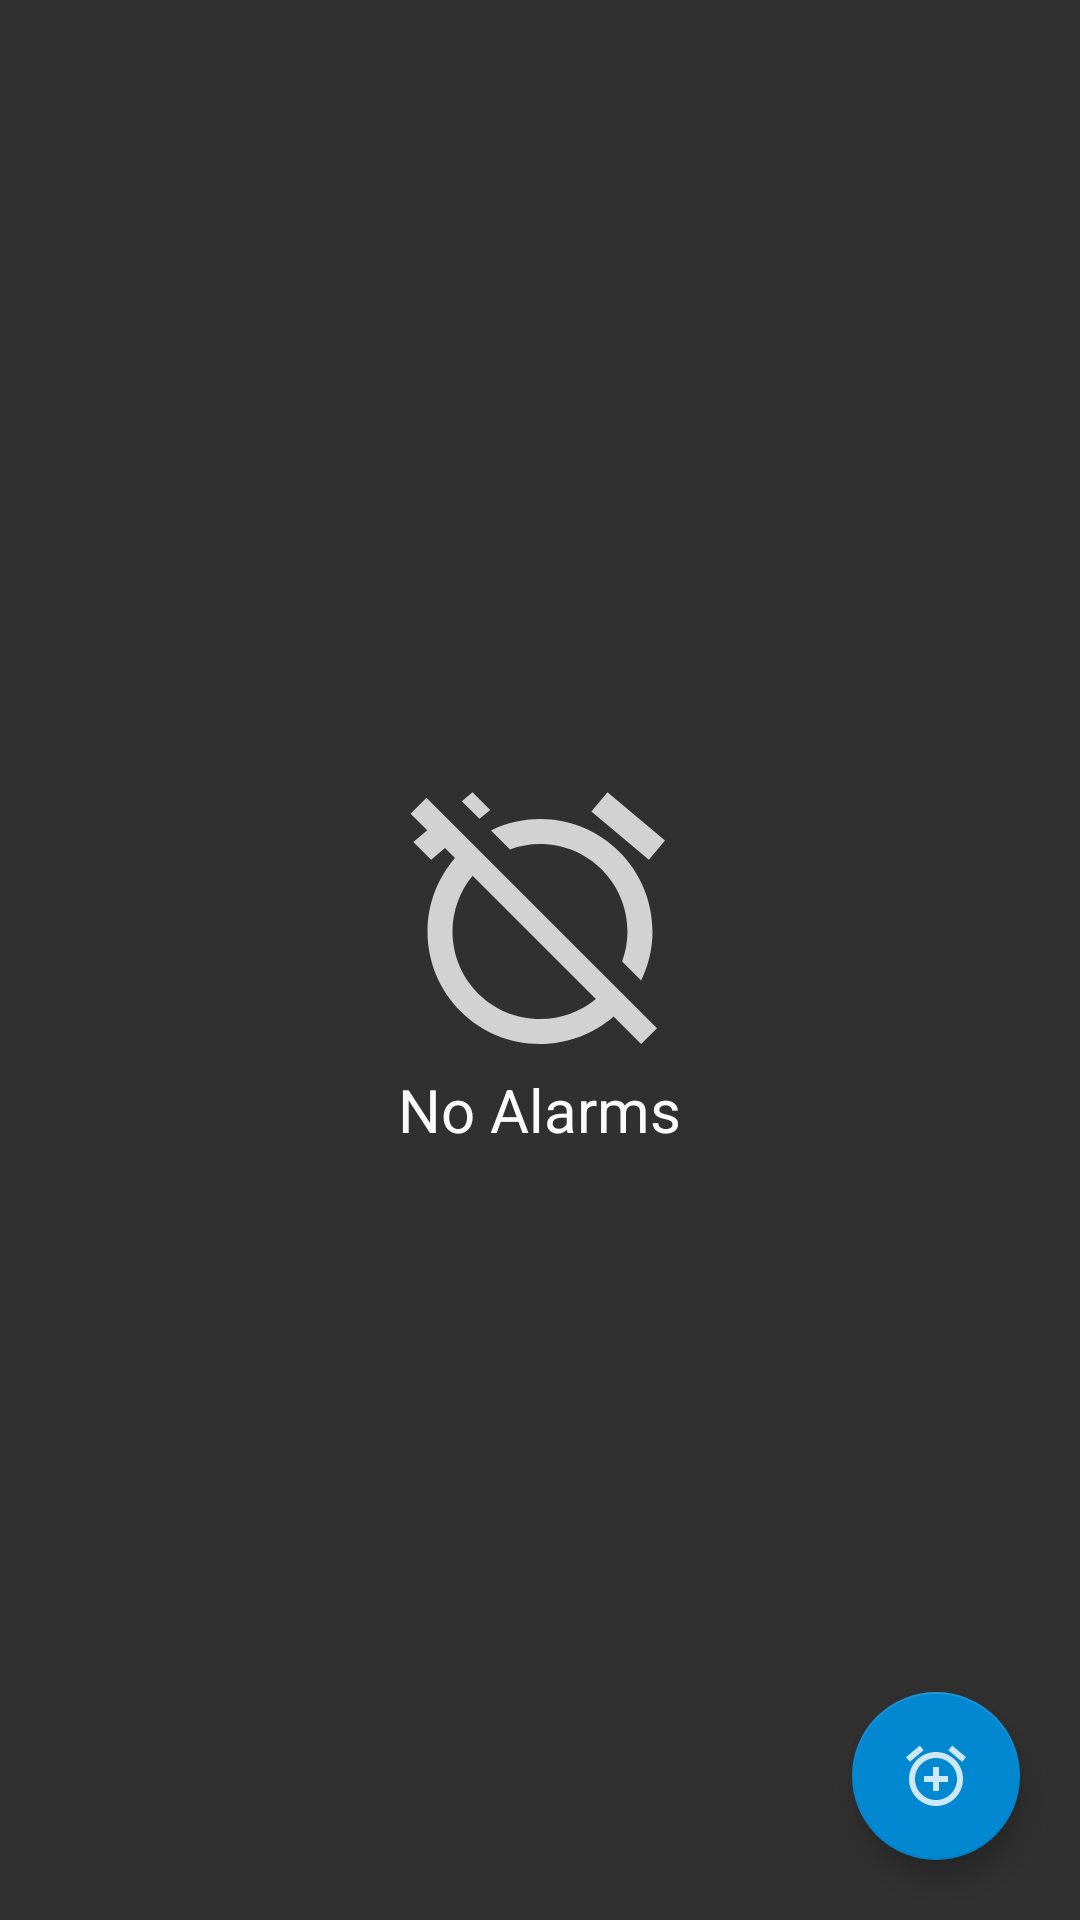

Android layout source for this screen:
<!-- AndroidManifest.xml: activity theme DarkModeBlue -->
<!-- res/layout/activity_main.xml -->
<?xml version="1.0" encoding="utf-8"?>
<RelativeLayout
    xmlns:android="http://schemas.android.com/apk/res/android"
    xmlns:app="http://schemas.android.com/apk/res-auto"
    xmlns:tools="http://schemas.android.com/tools"
    android:layout_width="match_parent"
    android:layout_height="match_parent"
    android:background="?customBackground"
    android:id="@+id/mainView"
    tools:context=".MainActivity">


    <android.support.v7.widget.RecyclerView
        android:layout_width="match_parent"
        android:layout_height="match_parent"
        android:id="@+id/rv">
    </android.support.v7.widget.RecyclerView>

    <LinearLayout
        android:layout_width="wrap_content"
        android:layout_height="wrap_content"
        android:id="@+id/message"
        android:padding="20dp"
        android:orientation="vertical"
        android:layout_centerInParent="true">

        <ImageView
            android:layout_width="wrap_content"
            android:layout_height="wrap_content"
            android:src="@drawable/noalarm"
            android:layout_gravity="center"/>
        <TextView
            android:layout_width="wrap_content"
            android:layout_height="wrap_content"
            android:text="No Alarms"
            android:textSize="20sp"
            android:layout_gravity="center"
            android:textColor="?textBack"/>
    </LinearLayout>
    <android.support.design.widget.FloatingActionButton
        android:id="@+id/fb"
        android:layout_width="wrap_content"
        android:layout_height="wrap_content"
        android:layout_alignParentBottom="true"
        android:layout_alignParentRight="true"
        android:layout_marginBottom="20dp"
        android:layout_marginRight="20dp"
        app:fabSize="auto"
        android:src="@drawable/ic_add_alarm_black_24dp"
        app:backgroundTint="?colorPrimaryDark" />

</RelativeLayout>
<!-- resources referenced by this layout -->
<resources>
  <!-- drawable ic_add_alarm_black_24dp (drawable) -->
  <vector android:alpha="0.8" android:height="24dp" android:tint="#FFFFFF"
      android:viewportHeight="24.0" android:viewportWidth="24.0"
      android:width="24dp" xmlns:android="http://schemas.android.com/apk/res/android">
      <path android:fillColor="#FF000000" android:pathData="M7.88,3.39L6.6,1.86 2,5.71l1.29,1.53 4.59,-3.85zM22,5.72l-4.6,-3.86 -1.29,1.53 4.6,3.86L22,5.72zM12,4c-4.97,0 -9,4.03 -9,9s4.02,9 9,9c4.97,0 9,-4.03 9,-9s-4.03,-9 -9,-9zM12,20c-3.87,0 -7,-3.13 -7,-7s3.13,-7 7,-7 7,3.13 7,7 -3.13,7 -7,7zM13,9h-2v3L8,12v2h3v3h2v-3h3v-2h-3L13,9z"/>
  </vector>
  <!-- drawable noalarm (drawable) -->
  <vector android:alpha="0.8" android:height="100dp" android:tint="?textBack"
      android:viewportHeight="24.0" android:viewportWidth="24.0"
      android:width="100dp" xmlns:android="http://schemas.android.com/apk/res/android">
      <path android:fillColor="#FF000000" android:pathData="M12,6c3.87,0 7,3.13 7,7 0,0.84 -0.16,1.65 -0.43,2.4l1.52,1.52c0.58,-1.19 0.91,-2.51 0.91,-3.92 0,-4.97 -4.03,-9 -9,-9 -1.41,0 -2.73,0.33 -3.92,0.91L9.6,6.43C10.35,6.16 11.16,6 12,6zM22,5.72l-4.6,-3.86 -1.29,1.53 4.6,3.86L22,5.72zM2.92,2.29L1.65,3.57 2.98,4.9l-1.11,0.93 1.42,1.42 1.11,-0.94 0.8,0.8C3.83,8.69 3,10.75 3,13c0,4.97 4.02,9 9,9 2.25,0 4.31,-0.83 5.89,-2.2l2.2,2.2 1.27,-1.27L3.89,3.27l-0.97,-0.98zM16.47,18.39C15.26,19.39 13.7,20 12,20c-3.87,0 -7,-3.13 -7,-7 0,-1.7 0.61,-3.26 1.61,-4.47l9.86,9.86zM8.02,3.28L6.6,1.86l-0.86,0.71 1.42,1.42 0.86,-0.71z"/>
  </vector>
  <style name="DarkModeBlue" parent="Theme.AppCompat.Light.DarkActionBar">
          <item name="colorPrimary">@color/colorPrimary</item>
          <item name="colorPrimaryDark">@color/colorPrimaryDark</item>
          <item name="colorAccent">@color/colorAccent</item>
          <item name="darkBack">#424242</item>
          <item name="textBack">#fafafa</item>
          <item name="customBackground">#303030</item>
  
      </style>
  <color name="colorPrimary">#03a9f4</color>
  <color name="colorPrimaryDark">#0288d1</color>
  <color name="colorAccent">#03a9f4</color>
</resources>
